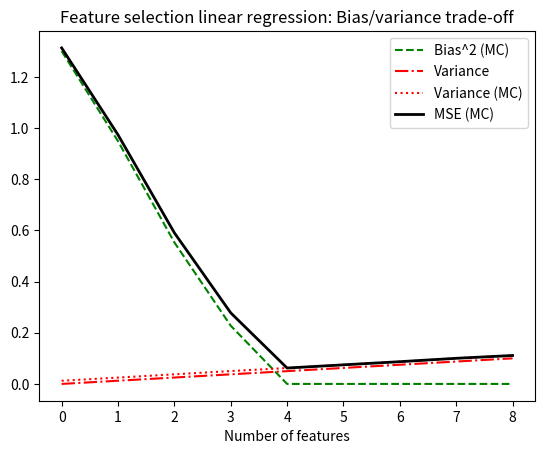

Write the Python code that produced this figure.
## "Statistical foundations of machine learning" software
## Python package gbcodepy
## Author: G. Bontempi
## bv_linfs.py

import numpy as np
import matplotlib.pyplot as plt
from numpy.linalg import pinv




n = 4  # number input variables
p = n + 1
N = 20  # number training data


X = np.array(np.random.uniform(low=-2, high=2, size=(N, n)))
X = np.hstack((np.ones((N, 1)), X, np.array(np.random.normal(size=(N, n)))))
## the last n variables are irrelevant

np.random.seed(0)
beta = 0.5 * np.array([1, -1, 1, -1, 1])

R = 10000
sd_w = 0.5

# beta.hat <- array(0, c(p, R))
beta_hat_store = np.zeros((p, R))
# var.hat.w <- numeric(R)
var_hat_w = np.zeros(R)
# Y.hat <- array(NA, c(R, N, X.shape[1]))
Y_hat = np.full((R, N, X.shape[1]), np.nan)
# e.hat <- array(NA, c(R, N, X.shape[1]))
e_hat = np.full((R, N, X.shape[1]), np.nan)

for r in range(R):  # for (r in 1:R) translated to 0-indexed
    for nfs in range(X.shape[1]):  # for (nfs in 0:(NCOL(X)-1)) 
        Y = np.dot(X[:, :p], beta) + np.random.normal(scale=sd_w, size=N)
        Xsel = X[:, :nfs+1]
        beta_hat = np.dot(pinv(np.dot(Xsel.T, Xsel)), np.dot(Xsel.T, Y))
        Y_hat[r, :, nfs] = np.dot(Xsel, beta_hat)

aV = None
aVmc = None
aB = None
aMSE = None
aV = []
aVmc = []
aB = []
aMSE = []
for nfs in range(X.shape[1]):  # for (nfs in 0:(NCOL(X)-1))
    Vh = []
    Vmc = []
    Bmc = []
    MSEmc = []
    for i in range(N):  # for (i in 1:N)
        if nfs == 0:
            # When nfs==0, X[i,1:nfs] is empty so we set the variance term to 0
            current_Vh = sd_w**2 * 0
        else:
            # Compute: sd.w^2 * (t(X[i,1:nfs]) %*% ginv(t(X[,1:nfs]) %*% X[,1:nfs]) %*% X[i,1:nfs])
            Xi = X[i, :nfs].reshape(1, -1)  # row vector with shape (1, nfs)
            X_subset = X[:, :nfs]           # matrix with shape (N, nfs)
            current_Vh = sd_w**2 * np.dot(np.dot(Xi, pinv(np.dot(X_subset.T, X_subset))), Xi.T)[0, 0]
        Vh.append(current_Vh)
        # Vmc <- c(Vmc, var(Y.hat[,i,nfs+1]))
        current_Vmc = np.var(Y_hat[:, i, nfs])
        Vmc.append(current_Vmc)
        # Bmc <- c(Bmc, mean(Y.hat[,i,nfs+1]) - X[i,1:p] %*% beta)
        current_Bmc = np.mean(Y_hat[:, i, nfs]) - np.dot(X[i, :p], beta)
        Bmc.append(current_Bmc)
        # MSEmc <- c(MSEmc, mean((Y.hat[,i,nfs+1]- c(X[i,1:p] %*% beta))^2))
        current_MSEmc = np.mean((Y_hat[:, i, nfs] - np.dot(X[i, :p], beta))**2)
        MSEmc.append(current_MSEmc)
    
    # comparison analytical and simulated variance of the prediction
    print("nfs=", nfs, "variance: th=", np.mean(Vh), 
          "MC =", np.mean(Vmc), "\n \n", "bias: MC=", np.mean(np.array(Bmc)**2))
    aV.append(np.mean(Vh))
    aVmc.append(np.mean(Vmc))
    aB.append(np.mean(np.array(Bmc)**2))
    aMSE.append(np.mean(MSEmc))

x_values = np.arange(0, X.shape[1])
plt.plot(x_values, aB, linestyle='--', color="green", label="Bias^2 (MC)")
# lines(0:(NCOL(X)-1), aV, col="red", lty=3)
plt.plot(x_values, aV, linestyle='-.', color="red", label="Variance")
# lines(0:(NCOL(X)-1), aVmc, col="red", lty=4)
plt.plot(x_values, aVmc, linestyle=':', color="red", label="Variance (MC)")
# lines(0:(NCOL(X)-1), aMSE, col="black", lty=1, lwd=2)
plt.plot(x_values, aMSE, linestyle='-', color="black", linewidth=2, label="MSE (MC)")
plt.xlabel("Number of features")
plt.ylabel("")
plt.title("Feature selection linear regression: Bias/variance trade-off")
plt.legend(loc='upper right')
plt.show()
